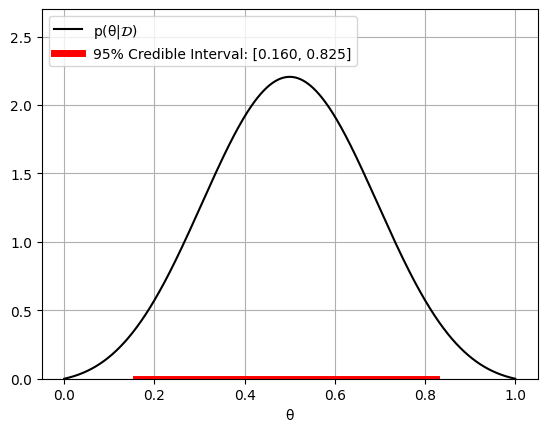

The script that saved this image:
import numpy as np
from matplotlib import pyplot as plt
plt.rcParams['font.family'] = 'Times New Roman'

θ = np.linspace(0, 1, 1000)
dθ = θ[1] - θ[0]

# pdf = p(θ|𝒟) for problem 8.3.5:
pdf = θ*(1-θ)*np.exp((-(θ-0.5)**2/0.1))/0.113363
cdf = dθ*np.cumsum(pdf)
print(f"Integral of pdf: {cdf[-1]:.16f}")
# Integral of pdf: 0.9999967412650484
# (not 1. b/c using numerical integration and the 0.113363 is not exact)
# We can fix this by normalizing the pdf
pdf = pdf/cdf[-1]
cdf = dθ*np.cumsum(pdf)
print(f"Integral of pdf after normalization: {cdf[-1]:.16f}")
# Integral of pdf after normalization: 1.0000000000000013

results = []
for lb_idx in range(len(θ)-1):
  for ub_idx in range(lb_idx, len(θ)-1):
    # Numerically integrate pdf from lb to ub by summing values of pdf from
    # lb_idx to ub_idx and multiplying by dθ
    integral = dθ*np.sum(pdf[lb_idx:ub_idx])

    if integral > 0.95:
      lb = θ[lb_idx] # Lower bound (lb) value
      ub = θ[ub_idx] # Upper bound (ub) value
      print(f"lb = {lb:.3f}, ub = {ub:.3f}, ub-lb = {ub - lb:.3f}")
      results.append((lb, ub))
      break

results = np.array(results)
lengths = results[:, 1] - results[:, 0] # Lengths of intervals
idx = np.argmin(lengths) # Find index of minimum interval length
print(f"95% Credible interval: [{results[idx, 0]:.3f}, {results[idx, 1]:.3f}]")
# 95% Credible interval: [0.160, 0.825]

plt.plot(θ, pdf, 'k-', label='p(θ|$\mathcal{D}$)')
label = f'95% Credible Interval: [{results[idx, 0]:.3f}, {results[idx, 1]:.3f}]'
plt.plot([results[idx, 0], results[idx, 1]], [0, 0], 'r', lw=5, label=label)
plt.xlabel('θ')
plt.ylim([0, 2.7])
plt.legend(loc='upper left')
plt.grid()
plt.savefig('HW9_2.png', dpi=300, bbox_inches='tight')
plt.savefig('HW9_2.svg', transparent=True, bbox_inches='tight')
